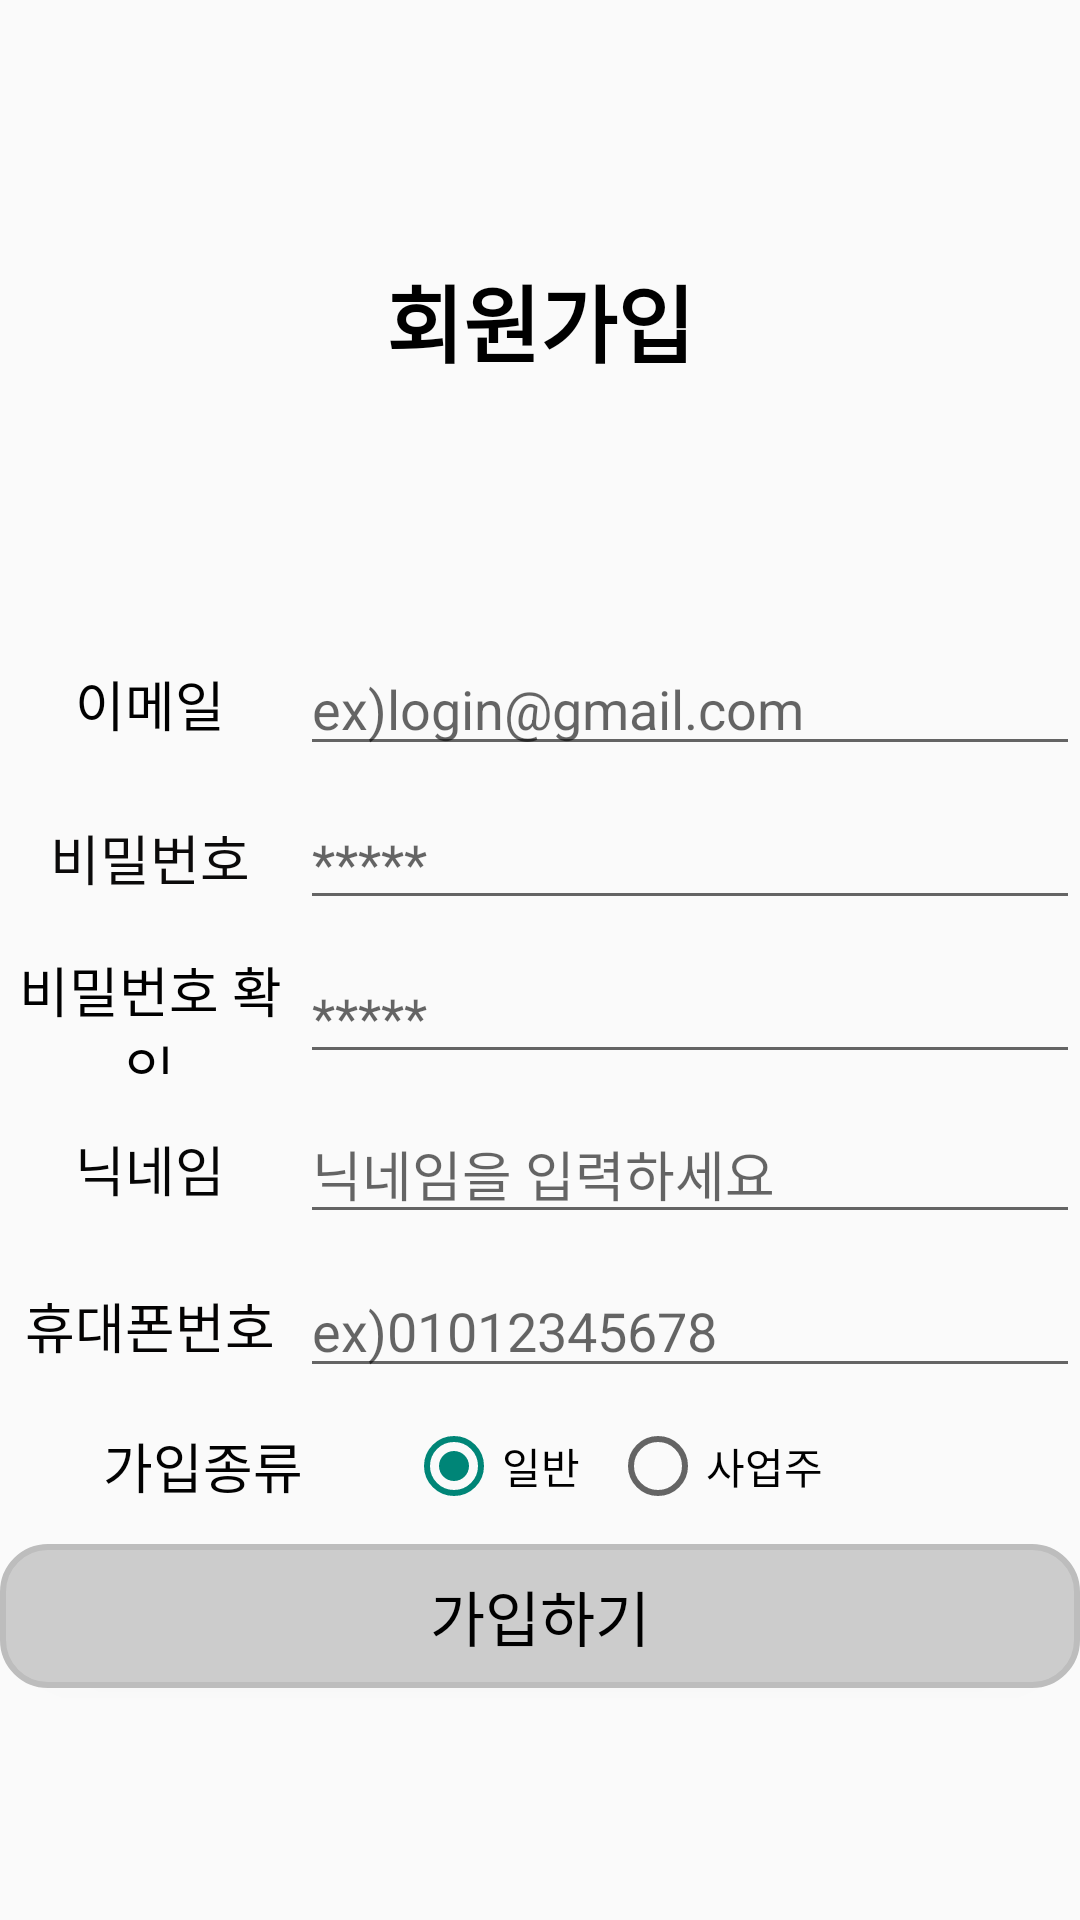

Reconstruct the res/layout file that produces this screen, plus the resources it refers to.
<!-- AndroidManifest.xml: application theme Theme.AppCompat.Light.NoActionBar -->
<!-- res/layout/activity_register.xml -->
<?xml version="1.0" encoding="utf-8"?>
<LinearLayout xmlns:android="http://schemas.android.com/apk/res/android"
    android:layout_width="match_parent"
    android:layout_height="match_parent"
    android:orientation="vertical">

    <TextView
        android:id="@+id/textView2"
        android:layout_width="match_parent"
        android:layout_height="214dp"
        android:gravity="center"
        android:text="회원가입"
        android:textColor="#000000"
        android:textSize="28sp"
        android:textStyle="bold" />

    <LinearLayout
        android:id="@+id/reg_email_form"
        android:layout_width="match_parent"
        android:layout_height="wrap_content"
        android:layout_marginBottom="10dp"
        android:orientation="horizontal">

        <TextView
            android:id="@+id/tv_reg_email"
            android:layout_width="50dp"
            android:layout_height="match_parent"
            android:layout_weight="1"
            android:gravity="center"
            android:text="이메일"
            android:textColor="#000000"
            android:textSize="18sp" />

        <EditText
            android:id="@+id/et_reg_email"
            android:layout_width="wrap_content"
            android:layout_height="wrap_content"
            android:layout_weight="1"
            android:ems="10"
            android:hint="ex)login@gmail.com"
            android:inputType="textEmailAddress" />

    </LinearLayout>

    <LinearLayout
        android:id="@+id/reg_pw_form"
        android:layout_width="match_parent"
        android:layout_height="wrap_content"
        android:layout_marginBottom="10dp"
        android:orientation="horizontal">

        <TextView
            android:id="@+id/tv_reg_pw"
            android:layout_width="50dp"
            android:layout_height="match_parent"
            android:layout_weight="1"
            android:gravity="center"
            android:text="비밀번호"
            android:textColor="#0B0A0A"
            android:textSize="18sp" />

        <EditText
            android:id="@+id/et_reg_pw"
            android:layout_width="wrap_content"
            android:layout_height="wrap_content"
            android:layout_weight="1"
            android:ems="10"
            android:hint="*****"
            android:inputType="textPassword" />
    </LinearLayout>

    <LinearLayout
        android:id="@+id/reg_pwck_form"
        android:layout_width="match_parent"
        android:layout_height="wrap_content"
        android:layout_marginBottom="10dp"
        android:orientation="horizontal">

        <TextView
            android:id="@+id/tv_reg_pwck"
            android:layout_width="50dp"
            android:layout_height="match_parent"
            android:layout_weight="1"
            android:gravity="center"
            android:text="비밀번호 확인"
            android:textColor="#000000"
            android:textSize="18sp" />

        <EditText
            android:id="@+id/et_reg_pwck"
            android:layout_width="wrap_content"
            android:layout_height="wrap_content"
            android:layout_weight="1"
            android:ems="10"
            android:hint="*****"
            android:inputType="textPassword" />
    </LinearLayout>

    <LinearLayout
        android:id="@+id/reg_nickname_form"
        android:layout_width="match_parent"
        android:layout_height="wrap_content"
        android:layout_marginBottom="10dp"
        android:orientation="horizontal">

        <TextView
            android:id="@+id/tv_reg_nickname"
            android:layout_width="50dp"
            android:layout_height="match_parent"
            android:layout_weight="1"
            android:gravity="center"
            android:text="닉네임"
            android:textColor="#050505"
            android:textSize="18sp" />

        <EditText
            android:id="@+id/et_reg_nickname"
            android:layout_width="wrap_content"
            android:layout_height="wrap_content"
            android:layout_weight="1"
            android:ems="10"
            android:hint="닉네임을 입력하세요"
            android:inputType="textPersonName" />
    </LinearLayout>

    <LinearLayout
        android:id="@+id/reg_phone_form"
        android:layout_width="match_parent"
        android:layout_height="wrap_content"
        android:layout_marginBottom="10dp"
        android:orientation="horizontal">

        <TextView
            android:id="@+id/tv_reg_phone"
            android:layout_width="50dp"
            android:layout_height="match_parent"
            android:layout_weight="1"
            android:gravity="center"
            android:text="휴대폰번호"
            android:textColor="#040303"
            android:textSize="18sp" />

        <EditText
            android:id="@+id/et_reg_phone"
            android:layout_width="wrap_content"
            android:layout_height="wrap_content"
            android:layout_weight="1"
            android:ems="10"
            android:hint="ex)01012345678"
            android:inputType="phone" />
    </LinearLayout>

    <LinearLayout
        android:id="@+id/reg_profile_form"
        android:layout_width="match_parent"
        android:layout_height="wrap_content"
        android:orientation="horizontal">

        <TextView
            android:id="@+id/tv_reg_rg"
            android:layout_width="50dp"
            android:layout_height="match_parent"
            android:layout_weight="1"
            android:gravity="center"
            android:text="가입종류"
            android:textColor="#020202"
            android:textSize="18sp" />

        <RadioGroup
            android:id="@+id/rg_reg_profile"
            android:layout_width="wrap_content"
            android:layout_height="wrap_content"
            android:layout_weight="1"
            android:checkedButton="@id/rb_reg_user"
            android:orientation="horizontal">

            <RadioButton
                android:id="@+id/rb_reg_user"
                android:layout_width="wrap_content"
                android:layout_height="wrap_content"
                android:layout_marginRight="10dp"
                android:text="일반" />

            <RadioButton
                android:id="@+id/rb_reg_manager"
                android:layout_width="wrap_content"
                android:layout_height="wrap_content"
                android:text="사업주" />
        </RadioGroup>
    </LinearLayout>

    <Button
        android:id="@+id/btn_register_done"
        android:layout_width="match_parent"
        android:layout_height="wrap_content"
        android:layout_marginTop="10dp"
        android:background="@drawable/btnround"
        android:text="가입하기"
        android:textColor="#000000"
        android:textSize="20sp" />

</LinearLayout>
<!-- resources referenced by this layout -->
<resources>
  <!-- drawable btnround (drawable) -->
  <?xml version="1.0" encoding="utf-8"?>
  <shape xmlns:android="http://schemas.android.com/apk/res/android"
      android:shape="rectangle" android:padding = "10dp">
      <solid android:color="#FFCCCCCC"></solid>
      <corners
          android:bottomLeftRadius="15dp"
          android:bottomRightRadius="15dp"
          android:topLeftRadius="15dp"
          android:topRightRadius="15dp"></corners>
      <stroke android:width="2dp"
          android:color="#BDBDBD"></stroke>
  </shape>
</resources>
